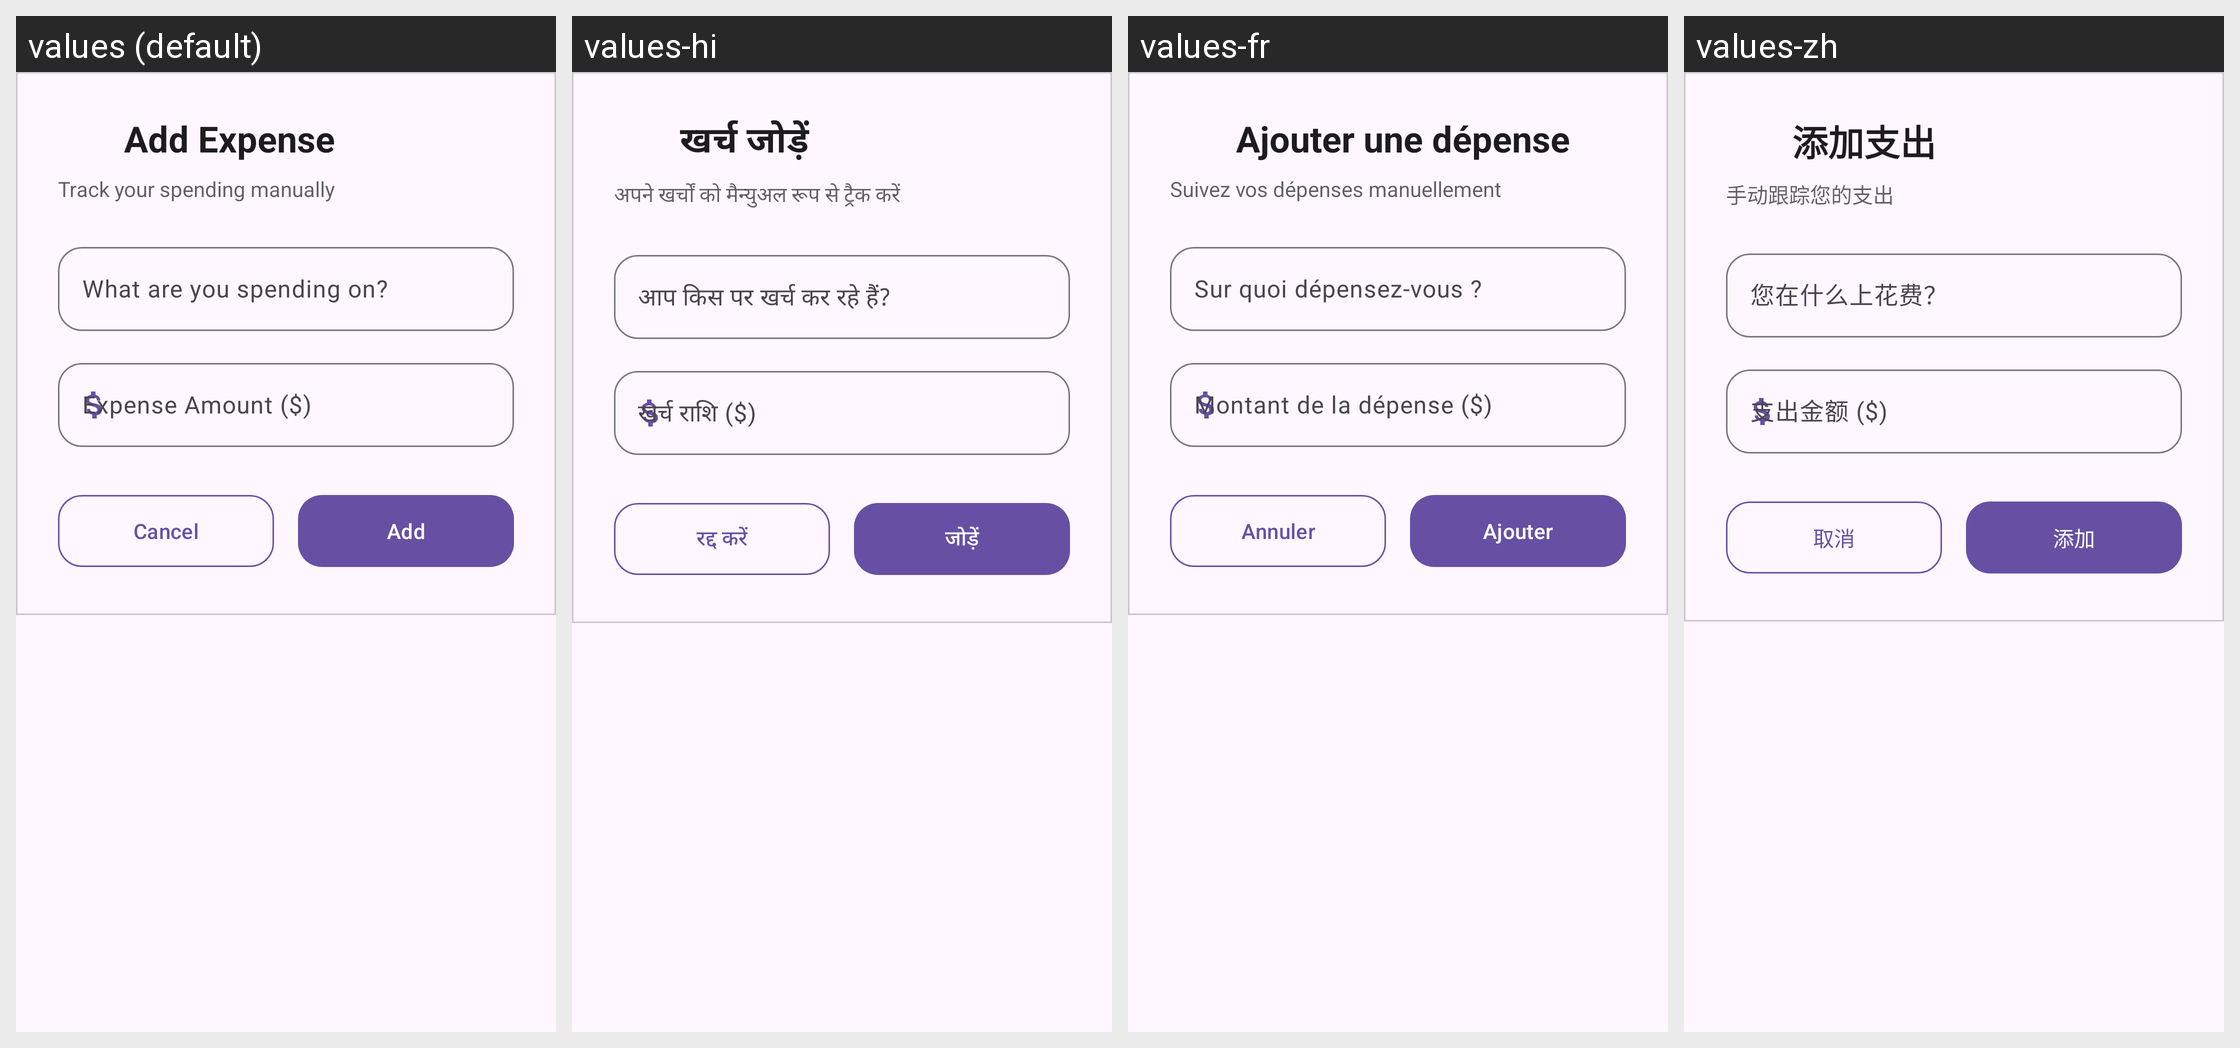

Translations of the strings shown on this Android screen, per locale in the grid:
Android screen res/layout/bottom_sheet_add_expense.xml rendered under 4 locales, left to right: values (default), values-hi, values-fr, values-zh. Device: Nexus 5 (rendered at 1080×1920; each locale shown at half size, 540×960, under a caption strip naming it); theme Theme.MyTrackr.
Strings drawn on this screen, with the default value and each locale's value (text and hints the layout hard-codes, and strings that could not be matched under every locale, appear in the picture but are not listed):

add_expense_title
  values: Add Expense
  values-hi: खर्च जोड़ें
  values-fr: Ajouter une dépense
  values-zh: 添加支出

track_your_spending_manually
  values: Track your spending manually
  values-hi: अपने खर्चों को मैन्युअल रूप से ट्रैक करें
  values-fr: Suivez vos dépenses manuellement
  values-zh: 手动跟踪您的支出

expense_description
  values: What are you spending on?
  values-hi: आप किस पर खर्च कर रहे हैं?
  values-fr: Sur quoi dépensez-vous ?
  values-zh: 您在什么上花费？

expense_amount
  values: Expense Amount ($)
  values-hi: खर्च राशि ($)
  values-fr: Montant de la dépense ($)
  values-zh: 支出金额 ($)

cancel
  values: Cancel
  values-hi: रद्द करें
  values-fr: Annuler
  values-zh: 取消

add
  values: Add
  values-hi: जोड़ें
  values-fr: Ajouter
  values-zh: 添加
